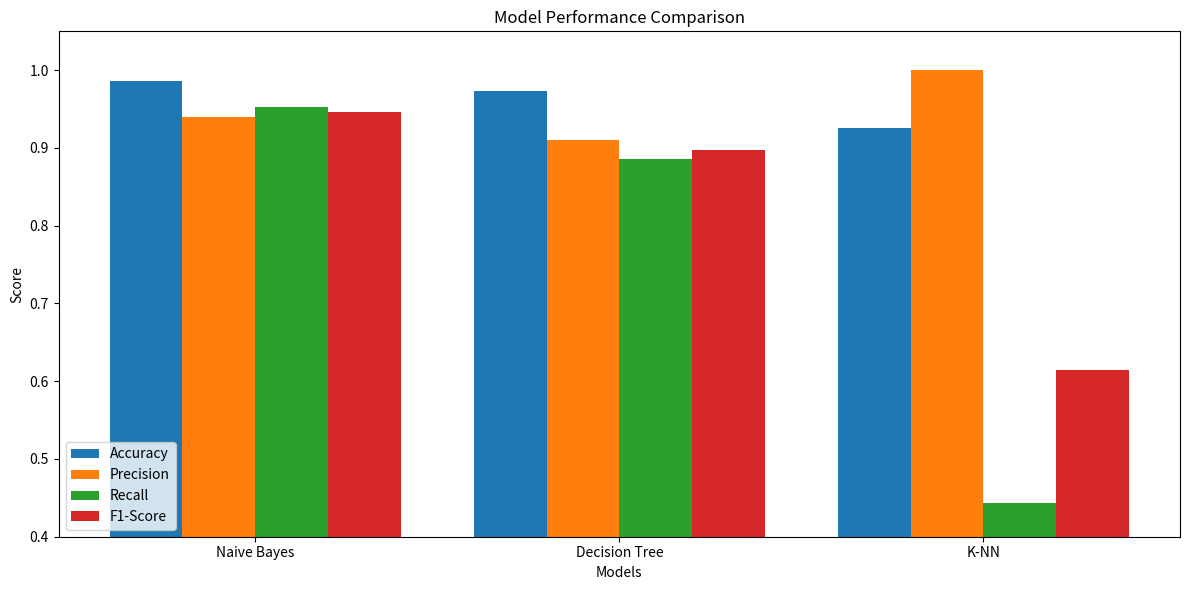
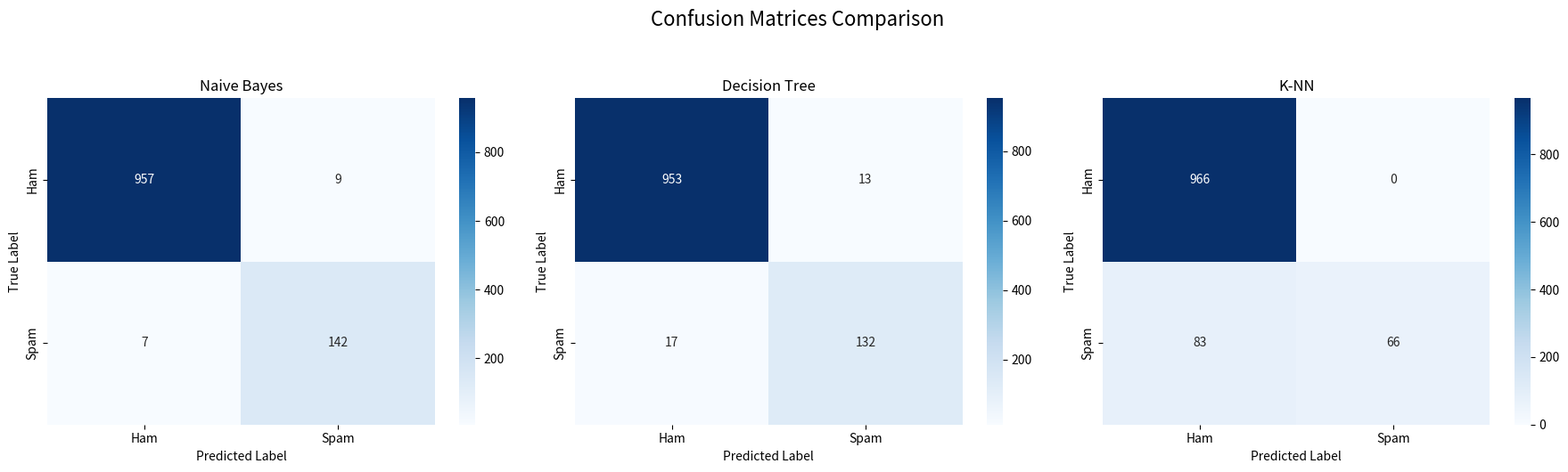
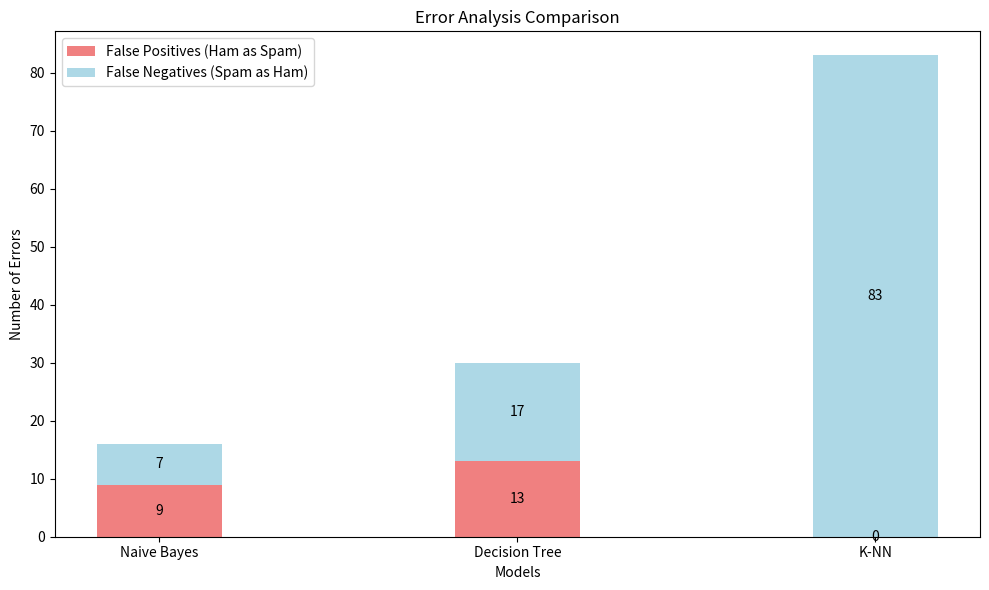

Here is the Python script that generated these plots, in order:
import matplotlib.pyplot as plt
import numpy as np
import seaborn as sns

def plot_metrics_comparison():
    # 定义模型和指标数据
    models = ['Naive Bayes', 'Decision Tree', 'K-NN']
    metrics = {
        'Accuracy': [0.9857, 0.9731, 0.9256],
        'Precision': [0.9404, 0.9103, 1.0000],
        'Recall': [0.9530, 0.8859, 0.4430],
        'F1-Score': [0.9467, 0.8980, 0.6140]
    }
    
    # 创建柱状图
    plt.figure(figsize=(12, 6))
    x = np.arange(len(models))
    width = 0.2
    multiplier = 0
    
    for metric, values in metrics.items():
        offset = width * multiplier
        plt.bar(x + offset, values, width, label=metric)
        multiplier += 1
    
    # 添加标签和标题
    plt.xlabel('Models')
    plt.ylabel('Score')
    plt.title('Model Performance Comparison')
    plt.xticks(x + width * 1.5, models)
    plt.legend(loc='lower left')
    plt.ylim(0.4, 1.05)  # 调整Y轴范围以更好地显示差异
    
    # 保存图表
    plt.tight_layout()
    plt.savefig('model_metrics_comparison.png')
    plt.close()

def plot_confusion_matrices():
    # 定义混淆矩阵数据
    confusion_matrices = {
        'Naive Bayes': np.array([[957, 9], [7, 142]]),
        'Decision Tree': np.array([[953, 13], [17, 132]]),
        'K-NN': np.array([[966, 0], [83, 66]])
    }
    
    # 创建子图
    fig, axes = plt.subplots(1, 3, figsize=(18, 5))
    fig.suptitle('Confusion Matrices Comparison', fontsize=16, y=1.05)
    
    # 绘制每个模型的混淆矩阵
    for (title, cm), ax in zip(confusion_matrices.items(), axes):
        sns.heatmap(cm, annot=True, fmt='d', cmap='Blues', ax=ax)
        ax.set_title(title)
        ax.set_xlabel('Predicted Label')
        ax.set_ylabel('True Label')
        ax.set_xticklabels(['Ham', 'Spam'])
        ax.set_yticklabels(['Ham', 'Spam'])
    
    # 保存图表
    plt.tight_layout()
    plt.savefig('confusion_matrices_comparison.png')
    plt.close()

def plot_error_analysis():
    # 错误分析数据
    models = ['Naive Bayes', 'Decision Tree', 'K-NN']
    false_positives = [9, 13, 0]  # 误判为垃圾的正常短信
    false_negatives = [7, 17, 83]  # 漏判的垃圾短信
    
    # 创建堆叠柱状图
    plt.figure(figsize=(10, 6))
    x = np.arange(len(models))
    width = 0.35
    
    plt.bar(x, false_positives, width, label='False Positives (Ham as Spam)',
            color='lightcoral')
    plt.bar(x, false_negatives, width, bottom=false_positives,
            label='False Negatives (Spam as Ham)', color='lightblue')
    
    # 添加标签和标题
    plt.xlabel('Models')
    plt.ylabel('Number of Errors')
    plt.title('Error Analysis Comparison')
    plt.xticks(x, models)
    plt.legend()
    
    # 在柱子上添加数值标签
    for i in range(len(models)):
        plt.text(i, false_positives[i]/2, str(false_positives[i]),
                ha='center', va='center')
        plt.text(i, false_positives[i] + false_negatives[i]/2,
                str(false_negatives[i]), ha='center', va='center')
    
    # 保存图表
    plt.tight_layout()
    plt.savefig('error_analysis.png')
    plt.close()

def main():
    print("正在生成性能指标对比图...")
    plot_metrics_comparison()
    
    print("正在生成混淆矩阵对比图...")
    plot_confusion_matrices()
    
    print("正在生成错误分析图...")
    plot_error_analysis()
    
    print("\n可视化完成！生成了以下文件：")
    print("1. model_metrics_comparison.png - 模型性能指标对比")
    print("2. confusion_matrices_comparison.png - 混淆矩阵对比")
    print("3. error_analysis.png - 错误分析对比")

if __name__ == "__main__":
    main() 
